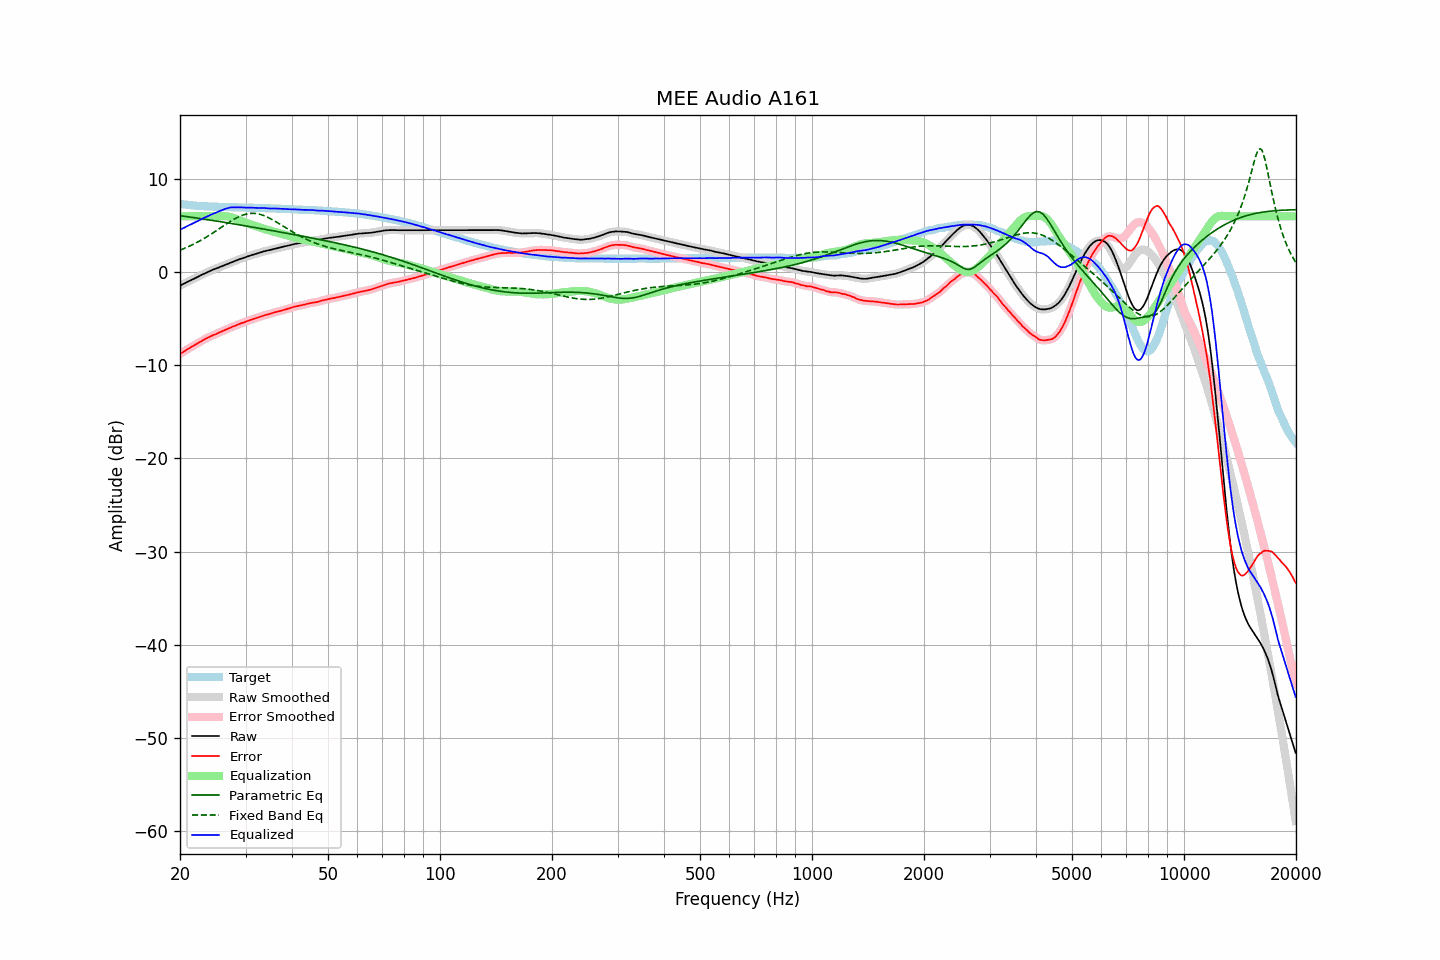

Source data for this figure (header and first rows):
frequency, raw, error, smoothed, error_smoothed, equalization, parametric_eq, fixed_band_eq, equalized_raw, equalized_smoothed, target
20.00, -1.44, -8.78, -1.45, -8.78, 6.00, 6.07, 2.36, 4.56, 4.55, 7.34
20.20, -1.36, -8.67, -1.36, -8.67, 6.00, 6.05, 2.43, 4.64, 4.64, 7.31
20.40, -1.27, -8.56, -1.28, -8.56, 6.00, 6.02, 2.50, 4.73, 4.72, 7.29
20.61, -1.20, -8.46, -1.19, -8.46, 6.00, 6.00, 2.57, 4.80, 4.81, 7.27
20.81, -1.10, -8.35, -1.10, -8.35, 6.00, 5.97, 2.65, 4.90, 4.90, 7.25
21.02, -1.01, -8.24, -1.02, -8.24, 6.00, 5.95, 2.73, 4.99, 4.98, 7.23
21.23, -0.93, -8.14, -0.93, -8.14, 6.00, 5.92, 2.80, 5.07, 5.07, 7.21
21.44, -0.85, -8.04, -0.85, -8.04, 6.00, 5.90, 2.89, 5.15, 5.15, 7.18
21.66, -0.76, -7.93, -0.77, -7.93, 6.00, 5.87, 2.97, 5.24, 5.23, 7.16
21.87, -0.68, -7.84, -0.68, -7.83, 6.00, 5.85, 3.06, 5.32, 5.32, 7.15
22.09, -0.59, -7.73, -0.60, -7.73, 6.00, 5.82, 3.14, 5.41, 5.40, 7.13
22.31, -0.51, -7.64, -0.51, -7.63, 6.00, 5.80, 3.24, 5.49, 5.49, 7.12
22.54, -0.43, -7.54, -0.42, -7.53, 6.00, 5.77, 3.33, 5.57, 5.58, 7.11
22.76, -0.33, -7.43, -0.34, -7.44, 6.00, 5.75, 3.43, 5.67, 5.66, 7.10
22.99, -0.24, -7.33, -0.25, -7.34, 6.00, 5.72, 3.52, 5.76, 5.75, 7.09
23.22, -0.16, -7.24, -0.16, -7.24, 6.00, 5.69, 3.63, 5.84, 5.84, 7.08
23.45, -0.07, -7.14, -0.08, -7.15, 6.00, 5.67, 3.73, 5.93, 5.92, 7.07
23.69, 0.00, -7.05, 0.00, -7.06, 6.00, 5.64, 3.83, 6.00, 6.00, 7.06
23.92, 0.08, -6.98, 0.08, -6.98, 6.00, 5.62, 3.94, 6.08, 6.08, 7.06
24.16, 0.15, -6.90, 0.15, -6.90, 6.00, 5.59, 4.05, 6.15, 6.15, 7.05
24.40, 0.23, -6.82, 0.23, -6.82, 6.00, 5.56, 4.16, 6.23, 6.23, 7.05
24.65, 0.31, -6.73, 0.30, -6.74, 6.00, 5.53, 4.27, 6.31, 6.30, 7.04
24.89, 0.36, -6.68, 0.36, -6.67, 6.00, 5.51, 4.39, 6.36, 6.36, 7.03
25.14, 0.43, -6.60, 0.43, -6.59, 6.00, 5.48, 4.50, 6.43, 6.43, 7.02
25.39, 0.51, -6.50, 0.50, -6.51, 6.00, 5.45, 4.62, 6.51, 6.50, 7.01
25.65, 0.58, -6.44, 0.58, -6.43, 6.01, 5.42, 4.73, 6.58, 6.58, 7.01
25.91, 0.64, -6.36, 0.65, -6.36, 6.01, 5.40, 4.85, 6.66, 6.66, 7.00
26.16, 0.72, -6.28, 0.71, -6.28, 6.01, 5.37, 4.96, 6.73, 6.73, 7.00
26.43, 0.79, -6.21, 0.78, -6.21, 6.01, 5.34, 5.08, 6.79, 6.79, 7.00
26.69, 0.85, -6.14, 0.85, -6.14, 6.00, 5.31, 5.19, 6.84, 6.85, 6.99
26.96, 0.93, -6.06, 0.92, -6.06, 5.97, 5.28, 5.31, 6.90, 6.90, 6.99
27.23, 1.00, -5.98, 0.99, -5.98, 5.94, 5.25, 5.41, 6.94, 6.94, 6.97
27.50, 1.07, -5.91, 1.06, -5.91, 5.90, 5.23, 5.52, 6.96, 6.96, 6.97
27.77, 1.13, -5.84, 1.13, -5.84, 5.84, 5.20, 5.62, 6.97, 6.97, 6.97
28.05, 1.19, -5.77, 1.19, -5.77, 5.78, 5.17, 5.72, 6.97, 6.97, 6.96
28.33, 1.26, -5.70, 1.26, -5.70, 5.71, 5.14, 5.82, 6.97, 6.97, 6.96
28.62, 1.33, -5.63, 1.33, -5.63, 5.64, 5.11, 5.90, 6.97, 6.97, 6.96
28.90, 1.40, -5.55, 1.39, -5.55, 5.57, 5.08, 5.98, 6.96, 6.96, 6.95
29.19, 1.46, -5.49, 1.45, -5.49, 5.50, 5.05, 6.06, 6.95, 6.95, 6.94
29.48, 1.51, -5.44, 1.51, -5.43, 5.43, 5.02, 6.12, 6.94, 6.94, 6.94
29.78, 1.56, -5.38, 1.56, -5.38, 5.37, 4.99, 6.18, 6.92, 6.93, 6.94
30.08, 1.63, -5.31, 1.62, -5.31, 5.31, 4.96, 6.23, 6.93, 6.93, 6.94
30.38, 1.69, -5.24, 1.68, -5.25, 5.24, 4.93, 6.27, 6.93, 6.93, 6.93
30.68, 1.75, -5.18, 1.74, -5.18, 5.19, 4.90, 6.29, 6.93, 6.93, 6.92
30.99, 1.80, -5.13, 1.80, -5.12, 5.13, 4.87, 6.31, 6.92, 6.93, 6.92
31.30, 1.86, -5.06, 1.85, -5.06, 5.07, 4.84, 6.32, 6.92, 6.92, 6.92
31.61, 1.91, -5.00, 1.91, -5.01, 5.01, 4.81, 6.32, 6.91, 6.91, 6.91
31.93, 1.96, -4.95, 1.96, -4.95, 4.95, 4.78, 6.30, 6.90, 6.90, 6.91
32.24, 2.01, -4.90, 2.01, -4.89, 4.89, 4.75, 6.28, 6.89, 6.89, 6.90
32.57, 2.06, -4.83, 2.06, -4.84, 4.83, 4.72, 6.24, 6.89, 6.89, 6.89
32.89, 2.11, -4.78, 2.11, -4.78, 4.78, 4.69, 6.20, 6.88, 6.89, 6.89
33.22, 2.17, -4.72, 2.17, -4.71, 4.72, 4.66, 6.15, 6.89, 6.89, 6.89
33.55, 2.23, -4.65, 2.22, -4.66, 4.67, 4.63, 6.09, 6.89, 6.89, 6.87
33.89, 2.27, -4.60, 2.26, -4.61, 4.61, 4.60, 6.02, 6.88, 6.88, 6.87
34.23, 2.30, -4.57, 2.30, -4.56, 4.56, 4.57, 5.94, 6.86, 6.86, 6.87
34.57, 2.34, -4.52, 2.34, -4.52, 4.51, 4.54, 5.86, 6.85, 6.85, 6.85
34.92, 2.38, -4.47, 2.38, -4.47, 4.46, 4.50, 5.77, 6.84, 6.84, 6.85
35.27, 2.43, -4.42, 2.43, -4.42, 4.42, 4.47, 5.68, 6.84, 6.84, 6.85
35.62, 2.48, -4.36, 2.47, -4.36, 4.37, 4.44, 5.58, 6.84, 6.84, 6.83
35.97, 2.52, -4.31, 2.52, -4.31, 4.32, 4.41, 5.48, 6.84, 6.84, 6.83
... 635 more rows
